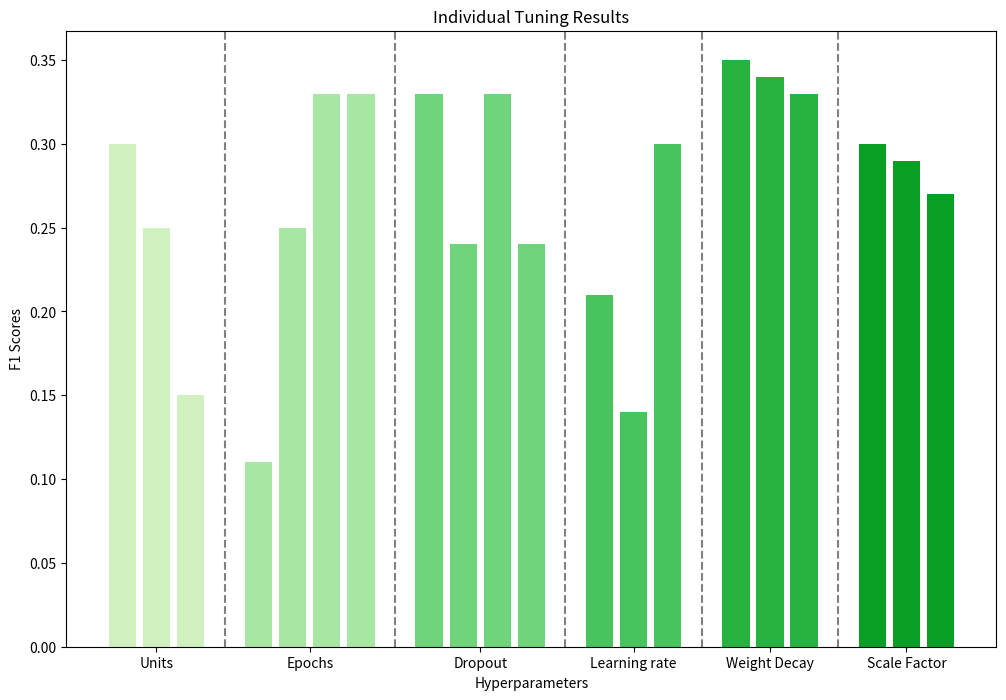

Write Python code to recreate this figure.
import matplotlib.pyplot as plt

# Data for plotting
categories = ["Units", "Epochs", "Dropout", "Learning rate", "Weight Decay", "Scale Factor"]

hyperparameters = [
    [32, 64, 128],
    [5, 10, 20, 40],
    [0.2, 0.3, 0.4, 0.5],
    [0.0001, 0.00001, 0.000001],
    [0.1, 0.01, 0.001],
    [0.9, 1.0, 1.1]
]

f1_scores = [
    [0.30, 0.25, 0.15],
    [0.11, 0.25, 0.33, 0.33],
    [0.33, 0.24, 0.33, 0.24],
    [0.21, 0.14, 0.30],
    [0.35, 0.34, 0.33],
    [0.30, 0.29, 0.27]
]


# Define colors from lightest to darkest green
colors = [
    '#d0f0c0', # lightest green
    '#a8e6a3', # light green
    '#70d47b', # moderate green
    '#48c35d', # dark moderate green
    '#28b240', # dark green
    '#0a9f24'  # darkest green
]

# Define the positions for each bar group
positions = [0, 1, 2, 3, 4, 5]

# Corrected plotting with each category having a distinct shade of green and separated bars
fig, ax = plt.subplots(figsize=(12, 8))

# Plot each category with a different shade of green
current_position = 0
for i, (cat, scores, color) in enumerate(zip(categories, f1_scores, colors)):
    x_positions = [current_position + j for j in range(len(scores))]
    ax.bar(x_positions, scores, label=cat, color=color)
    current_position += len(scores) + 1

# Adding dashed vertical lines to separate sections
current_position = 0
for i, scores in enumerate(f1_scores[:-1]):
    current_position += len(scores)
    plt.axvline(x=current_position + i, color='gray', linestyle='--')

# Adding headers for each section
tick_positions = []
current_position = 0
for scores in f1_scores:
    tick_positions.append(current_position + len(scores) / 2 - 0.5)
    current_position += len(scores) + 1

plt.xticks(tick_positions, categories)

plt.xlabel("Hyperparameters")
plt.ylabel("F1 Scores")
plt.title("Individual Tuning Results")

plt.show()

